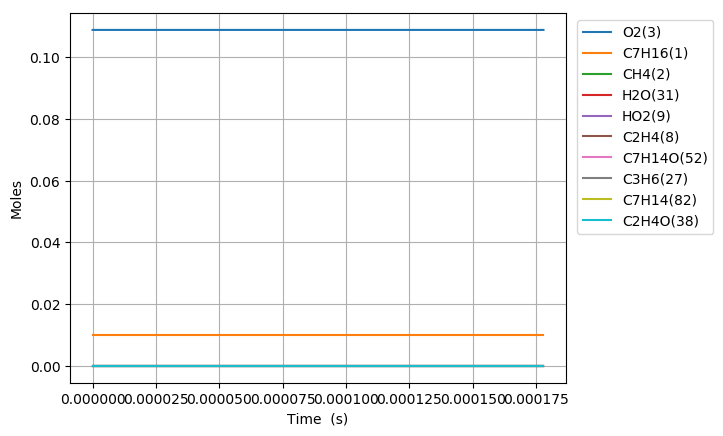

The table this chart was drawn from, first rows:
Time (s), Volume (m^3), C2H5(4), C5H11(5), C4H9(6), C3H7(7), C2H4(8), HO2(9), C3H7O2(10), C2H5O2(11), C7H15(12), S(13), S(14), C4H9O2(15), C4H9O2(16), C4H9O4(17), C7H15(18), S(19), S(20), CH3(21), CH3O2(22), S(23), C3H7O2(24), S(25)
0.0, 0.001987, 0.0, 0.0, 0.0, 0.0, 0.0, 0.0, 0.0, 0.0, 0.0, 0.0, 0.0, 0.0, 0.0, 0.0, 0.0, 0.0, 0.0, 0.0, 0.0, 0.0, 0.0, 0.0
1e-15, 0.001987, 3.0275839427995062e-21, 3.0275839299437726e-21, 2.9306661151628477e-21, 2.9306661034005368e-21, 1.9583096286205904e-29, 1.8296029482672026e-22, 5.9390647683002012e-29, 3.9770991913530493e-29, 8.6944220745241635e-23, 3.5930541114886595e-29, 3.9618702490784991e-29, 3.8350444227548487e-29, 1.2539256032824235e-37, 5.1819689693369373e-44, 7.2044715619252695e-23, 2.977317678413177e-29, 4.3402212808825795e-38, 1.7291722240771442e-23, 1.3187320249340817e-30, 1.7936384582465049e-44, 7.8997038252610328e-38, 1.4700986643844061e-52
3.0000000000000002e-15, 0.001987, 9.9477757012757145e-21, 9.9477756167951797e-21, 9.6293313702489579e-21, 9.6293312929537758e-21, 1.2868891756530719e-28, 6.0115526702775353e-22, 3.9028139512307636e-28, 2.6135223111853526e-28, 2.8567374873858765e-22, 2.3611493174448717e-28, 2.6035147151280507e-28, 2.5201720270512257e-28, 1.1822725256926059e-36, 6.3664181078987329e-43, 2.3671825282812611e-22, 1.956522623064109e-28, 4.0922080662727268e-37, 5.6815669946568516e-23, 8.6659540311119047e-30, 2.2036126747581458e-43, 7.4482914946376454e-37, 2.2261462589917361e-51
7e-15, 0.001987, 2.2058110624767408e-20, 2.2058110165634108e-20, 2.1351994675419096e-20, 2.1351994255336613e-20, 6.9939625975028353e-28, 1.3329965427294485e-21, 2.1210943994918609e-27, 1.4203925089317548e-27, 6.3344971786538566e-22, 1.2832314600787844e-27, 1.4149535788640193e-27, 1.3696586318867438e-27, 1.9095465078875667e-35, 3.220217577489722e-41, 5.248963616264761e-22, 1.0633260174719228e-27, 6.6095276199846705e-36, 1.2598264427316044e-22, 4.7097601874675274e-29, 1.1146162887908652e-41, 1.2030109174258787e-35, 3.6764239099264291e-49
1.5e-14, 0.001987, 4.6278778313953098e-20, 4.6278776282747652e-20, 4.479731834453476e-20, 4.4797316486090237e-20, 3.0941288226284848e-27, 2.796679339498781e-21, 9.3837206002135641e-27, 6.2838160810742184e-27, 1.3289993299564533e-21, 5.6770022762526838e-27, 6.2597541135951128e-27, 6.0593692108077081e-27, 1.7759100611408898e-34, 6.1933137657209127e-40, 1.101250660777653e-21, 4.7041433140391437e-27, 6.146972379295329e-35, 2.6431681021505257e-22, 2.0835997896606806e-28, 2.1436967463517565e-40, 1.1188212472745404e-34, 1.4423042544339929e-47
3.1e-14, 0.001987, 9.472010506113532e-20, 9.4720096594720623e-20, 9.1687953917870553e-20, 9.1687946171554152e-20, 1.2896864190954278e-26, 5.7240459144836831e-21, 3.9112968126016338e-26, 2.6192033203968082e-26, 2.7200892495652879e-21, 2.3662619361536154e-26, 2.6091737598743571e-26, 2.5256498070058369e-26, 1.498858564565191e-33, 1.0530001095938071e-38, 2.2539515853585401e-21, 1.9607596447519602e-26, 5.188014352635464e-34, 5.4098601125224993e-22, 8.6848209726564597e-28, 3.6447594758868456e-39, 9.4428087910380883e-34, 4.9234153554512885e-46
6.300000000000001e-14, 0.001987, 1.9160272403075597e-19, 1.9160268952967519e-19, 1.8546917800498257e-19, 1.8546914643834793e-19, 5.2555405726179519e-26, 1.1578782990098197e-20, 1.593873985264958e-25, 1.0673393066455645e-25, 5.5022318711042592e-21, 9.6425550673138365e-26, 1.0632521131637189e-25, 1.0292156114764173e-25, 1.2267230158082034e-32, 1.727551353265079e-37, 4.5593227401194527e-21, 7.9901292046760069e-26, 4.2460731282466213e-33, 1.0943278899289402e-21, 3.5391240983009929e-27, 5.9795954889181961e-38, 7.7283834081174795e-33, 1.617201612937264e-44
1.2700000000000001e-13, 0.001987, 3.8536782387112503e-19, 3.853676846438188e-19, 3.730314379411492e-19, 3.7303131055571241e-19, 2.1208469061737297e-25, 2.3288272842784366e-20, 6.4319963953529826e-25, 4.3071944484795613e-25, 1.1066368248383302e-20, 3.8911336465444959e-25, 4.2907000241786008e-25, 4.1533470516710474e-25, 9.9176071856845498e-32, 2.795808311536364e-36, 9.1699422759177659e-21, 3.2243196206448984e-25, 3.4328018866448625e-32, 2.2010255536006444e-21, 1.428206562140779e-26, 9.6771839211258936e-37, 6.2481616246080257e-32, 5.2356544479691603e-43
2.55e-13, 0.001987, 7.7289747115719776e-19, 7.728969118506444e-19, 7.4815520486270094e-19, 7.4815469312805549e-19, 8.5199141669559277e-25, 4.6707315345015428e-20, 2.5838747528967846e-24, 1.7302962814894252e-24, 2.21940455790704e-20, 1.5630981029550631e-24, 1.7236694927044503e-24, 1.6684914360932196e-24, 7.9741470001502196e-31, 4.4976292555211777e-35, 1.8390690283657776e-20, 1.2952353912653307e-24, 2.7601191946959891e-31, 4.4144765054904846e-21, 5.7375110450723121e-26, 1.5567783550477073e-35, 5.023842337681075e-31, 1.6841076511074751e-41
5.11e-13, 0.001987, 1.5479545561572705e-18, 1.5479523141912568e-18, 1.4983997269142606e-18, 1.498397675643247e-18, 3.4151922861586246e-24, 9.3545651465214809e-20, 1.0357404389314859e-23, 6.9358646377030891e-24, 4.4447018859515655e-20, 6.2651945010087355e-24, 6.9092963730166647e-24, 6.6881136410343488e-24, 6.3947566602063283e-30, 7.2148846403387538e-34, 3.6830222291979391e-20, 5.1915624289090798e-24, 2.2134572951582846e-30, 8.8416009016411222e-21, 2.2999410071544765e-25, 2.4973279542902177e-34, 4.0289196755990812e-30, 5.3988186571895133e-40
1e-12, 0.001987, 3.0284262499714753e-18, 3.028417575293507e-18, 2.9314724838429343e-18, 2.9314645470397316e-18, 1.3214207648526134e-23, 1.8301515073851892e-19, 4.0075225645088465e-23, 2.683656683327837e-23, 8.6944579635673445e-20, 2.4238069527148088e-23, 2.6733730285814445e-23, 2.5877901631976957e-23, 4.9200517522628329e-29, 1.1070447772829681e-32, 7.2045108380096706e-20, 2.0084620806905478e-23, 1.7030358976206309e-29, 1.7298950182435154e-20, 8.8995653182973376e-25, 3.8319291153369036e-33, 3.099986091826752e-29, 1.651488248897345e-38
1.023e-12, 0.001987, 3.0980598879218365e-18, 3.0980509106827745e-18, 2.9988767239438739e-18, 2.9988685103160491e-18, 1.3675102031623174e-23, 1.8722332759595449e-19, 4.1472996379000105e-23, 2.7772591680923013e-23, 8.8943442412466145e-20, 2.5083419477252801e-23, 2.7666167872714955e-23, 2.6780488797195115e-23, 5.1213876417997872e-29, 1.1557208640114555e-32, 7.3701432265631871e-20, 2.0785112305257048e-23, 1.7727268462226972e-29, 1.7696739616910127e-20, 9.2099770957130544e-25, 4.0004168768049634e-33, 3.2268432796757039e-29, 1.7266262886386237e-38
2.047e-12, 0.001987, 6.1982351989303375e-18, 6.1981992717265781e-18, 5.9997825304504434e-18, 5.9997496595145308e-18, 5.4728620252419958e-23, 3.7458269085344197e-19, 1.6597683190650367e-22, 1.1114785988970326e-22, 1.7789821760218498e-19, 1.0035620455575004e-22, 1.1072163096344586e-22, 1.0717692831163589e-22, 4.098461915587517e-28, 1.849767851704502e-31, 1.4741245191808773e-19, 8.3159923986018469e-23, 1.4186954226549231e-28, 3.5410576367222447e-20, 3.6863396176081721e-24, 6.4029740369498742e-32, 2.5826311271689566e-28, 5.5075613130076517e-37
4.095e-12, 0.001987, 1.2398444414238211e-17, 1.2398300672613752e-17, 1.2001401399184405e-17, 1.2001269887588847e-17, 2.1896778532667807e-22, 7.4931742507609767e-19, 6.6406327549869008e-22, 4.4470127529578431e-22, 3.5565564107164306e-19, 4.0128893349751058e-22, 4.4299343081608071e-22, 4.2880989429479548e-22, 3.2779153866539676e-27, 2.9586745339144307e-30, 2.9470901693218929e-19, 3.3253355353736043e-22, 1.1347342545245959e-27, 7.0852484170688921e-20, 1.4752539128075465e-23, 1.0242031894032002e-30, 2.0660538233681097e-27, 1.7494624539448494e-35
8.191e-12, 0.001987, 2.4798297245003506e-17, 2.479772224203467e-17, 2.4003868206995252e-17, 2.4003342144577657e-17, 8.7595330104759669e-22, 1.4988506380320985e-18, 2.6564565979614513e-21, 1.7789846037479979e-21, 7.1056326369640028e-19, 1.6034402397218705e-21, 1.7721324752602303e-21, 1.7153828217947063e-21, 2.6197662786352008e-26, 4.7285059189249904e-29, 5.8880126285675841e-19, 1.3287641600465798e-21, 9.070165698593494e-27, 1.4179321318721834e-19, 5.9044408665030621e-23, 1.6370488416559606e-29, 1.6520032841195402e-26, 5.5142848356570509e-34
1e-11, 0.001987, 3.027419754428307e-17, 3.0273241651187532e-17, 2.9304081482230563e-17, 2.930320697921841e-17, 1.4562441893163158e-21, 1.8299380874649541e-18, 4.4161930091702079e-21, 2.9575270211322724e-21, 8.6677424973606761e-19, 2.6623823346224594e-21, 2.9461000566173979e-21, 2.8517376004034935e-21, 6.6592478278021108e-26, 2.0349177777914032e-28, 7.1824656929111947e-19, 2.2063954594032796e-21, 2.3059805998197872e-26, 1.7317444350871563e-19, 9.8210133024948531e-23, 7.0463504148652169e-29, 4.202001018650219e-26, 4.2114535111483736e-33
1.6383e-11, 0.001987, 4.9595740723001383e-17, 4.9593440870990045e-17, 4.8005718483793258e-17, 4.8003614519025978e-17, 3.5037824645066037e-21, 2.998169812025441e-18, 1.0625367974756436e-20, 7.1159771317811483e-21, 1.4179598350822236e-18, 6.3988264428316653e-21, 7.0884080012292263e-21, 6.8613299452679954e-21, 2.0912432310020114e-25, 7.5466230556204244e-28, 1.1749902901150699e-18, 5.3030900883661365e-21, 7.2421814860759902e-26, 2.8390213457677371e-19, 2.3640516817661021e-22, 2.6132902068704165e-28, 1.3199588381563049e-25, 1.7125737508417668e-32
3.2767e-11, 0.001987, 9.9181580671512511e-17, 9.9172383444626811e-17, 9.5997088722546692e-17, 9.5988675967681362e-17, 1.4013508780070109e-20, 5.99780223205105e-18, 4.2493637249671527e-20, 2.8461425150124588e-20, 2.8231593839303558e-18, 2.5474128957648708e-20, 2.83498749886558e-20, 2.7441017224390359e-20, 1.6655451942201047e-24, 1.2012802442724683e-26, 2.3394505426012222e-18, 2.1115171110277938e-20, 5.7709113598182737e-25, 5.6902831064044748e-19, 9.4734590216854195e-22, 4.1617199684372104e-27, 1.0532257219769333e-24, 5.1725982732994074e-31
6.5535e-11, 0.001987, 1.9831708634686201e-16, 1.9828031668186208e-16, 1.9193053229576973e-16, 1.9189690774221053e-16, 5.6038322548865769e-20, 1.2000921260796681e-17, 1.6990360107589858e-19, 1.1382025578695211e-19, 5.5958221308202505e-18, 1.0093502772418786e-19, 1.1336389692891905e-19, 1.0972429406550423e-19, 1.3206123888519301e-23, 1.9024392059150536e-25, 4.6372041300630726e-18, 8.368899475158988e-20, 4.5804139058366131e-24, 1.1429018685060891e-18, 3.8029618039520308e-21, 6.5966317359432666e-26, 8.3817753823174168e-24, 1.485967902381077e-29
9.999999999999999e-11, 0.001987, 3.0251061711649137e-16, 3.0241591934554022e-16, 2.9272861161074459e-16, 2.9264205110437868e-16, 1.4438006168992934e-19, 1.8322617290390615e-17, 4.3765087179063679e-19, 2.9327962672864499e-19, 8.4352916144577597e-18, 2.5623395431288609e-19, 2.9206064339014621e-19, 2.8266165674214389e-19, 6.0852819934484062e-23, 1.6588422468199513e-24, 6.9904476579342535e-18, 2.1255444852839787e-19, 2.114389958325108e-23, 1.7540621240094545e-18, 9.8594372479062429e-21, 5.7613620430390001e-25, 3.8870990449469467e-23, 2.1368199442769147e-28
1.31071e-10, 0.001987, 3.9644351119869525e-16, 3.9629658989140252e-16, 3.8360042714521689e-16, 3.8346614364480895e-16, 2.2402219651807348e-19, 2.40217734585471e-17, 6.7903127069902603e-19, 4.5506642825278084e-19, 1.0995139469560068e-17, 3.9623955268913568e-19, 4.5315992118781897e-19, 4.3856871595368813e-19, 1.0380742584901101e-22, 2.9828178334801592e-24, 9.1119514923890765e-18, 3.2872965567475515e-19, 3.6076267593781911e-23, 2.3050373249015209e-18, 1.5319490882582042e-20, 1.0360662364307403e-24, 6.6357727758376525e-23, 3.9292494124080561e-28
2.62143e-10, 0.001987, 7.921188967615367e-16, 7.9153247441239646e-16, 7.6615381716774987e-16, 7.6561840242071809e-16, 8.9503077284462051e-19, 4.8117453417256451e-17, 2.7114445025774951e-18, 1.818528770281658e-18, 2.1246737546407848e-17, 1.5279722043956228e-18, 1.8102566479509009e-18, 1.7516336126013629e-18, 8.0258099417751519e-22, 4.58752102294052e-23, 1.7607769371490348e-17, 1.2690433121391459e-18, 2.7998728813916817e-22, 4.6860982440262196e-18, 6.2128686864219732e-20, 1.5987232534347124e-23, 5.2001881269055096e-22, 9.2058492043881747e-27
5.24287e-10, 0.001987, 1.5811668463341997e-15, 1.5788312242952567e-15, 1.5281276455300671e-15, 1.5259996731283042e-15, 3.5716651720263755e-18, 9.6505437344176623e-17, 1.0808544265516667e-17, 7.260209300589283e-18, 3.9822494432843787e-17, 5.6993480333621671e-18, 7.2219897373413453e-18, 6.9854833958046538e-18, 6.0197083832918922e-21, 6.8077285050470834e-22, 3.2992675242808293e-17, 4.7428669594589031e-18, 2.1148648308681875e-21, 9.6694065038264278e-18, 2.5516717507968755e-19, 2.3868863554696861e-22, 3.9958969682418824e-21, 1.8534157751802793e-25
9.999999999999999e-10, 0.001987, 3.0047459286800035e-15, 2.9961250110201417e-15, 2.89960429396375e-15, 2.8917820789424202e-15, 1.3232905306030786e-17, 1.8497644479897795e-16, 3.996338752599293e-17, 2.6922350858015923e-17, 6.8026014639667328e-17, 1.8727453279304081e-17, 2.6743375903298649e-17, 2.5849090242867714e-17, 3.9472385644847959e-20, 8.676096289645409e-21, 5.6279428243956999e-17, 1.5632317816969608e-17, 1.4035142230298147e-20, 1.9473891076490621e-17, 9.9591261924863492e-19, 3.0734358412573284e-21, 2.7229300272502071e-20, 2.8833814141320062e-24
1.0485750000000002e-09, 0.001987, 3.1501074258956521e-15, 3.1408447174190876e-15, 3.039645617614074e-15, 3.0312419641303826e-15, 1.4219413430696852e-17, 1.9401020924753623e-16, 4.2940385235489296e-17, 2.8930049882747234e-17, 7.0905872861003439e-17, 2.0057751615321036e-17, 2.8736702411111938e-17, 2.7775250979690324e-17, 4.2888234692446188e-20, 9.4924978512093403e-21, 5.8657235928486974e-17, 1.6744238398083822e-17, 1.5252320391662906e-20, 2.0475025874398533e-17, 1.071550051798317e-18, 3.3628915540870842e-21, 2.9601660425586907e-20, 3.1588779531450769e-24
2.0971510000000003e-09, 0.001987, 6.2518101159221091e-15, 6.2153853395455493e-15, 6.0137844582582768e-15, 5.9810154330647605e-15, 5.6347095632566038e-17, 3.918174064511686e-16, 1.6947229283673765e-16, 1.1484240627523279e-16, 1.1732297893965144e-16, 6.4443658076792365e-17, 1.1375402516906915e-16, 1.0979336158902502e-16, 2.8314403146178564e-19, 1.2003065689116097e-19, 9.6532065491832007e-17, 5.4020019253703617e-17, 1.0263912909070684e-19, 4.5106515490956397e-17, 4.6586948897722059e-18, 4.3204929456060718e-20, 2.0566970698798156e-19, 4.5299151575105843e-23
4.194303e-09, 0.001987, 1.2313967360050058e-14, 1.2173090402264628e-14, 1.1772964546092364e-14, 1.1648334697810635e-14, 2.212640774140171e-16, 7.9837723851328609e-16, 6.6042063180070969e-16, 4.5248310059296657e-16, 1.7991478237034741e-16, 1.8360183262509084e-16, 4.4573920830270321e-16, 4.290762724871703e-16, 1.7054628220295844e-18, 1.3288952981764954e-18, 1.458512481397866e-16, 1.5446780121534911e-16, 6.3502508928900393e-19, 1.0417693698815757e-16, 2.1139367572189324e-17, 4.8872977953025925e-19, 1.2909158147528019e-18, 5.4372274959942012e-22
6.291455e-09, 0.001987, 1.8238267105209501e-14, 1.7945769227892443e-14, 1.7349384366326592e-14, 1.7093638399779871e-14, 4.6427220655927444e-16, 1.2157316454268278e-15, 1.3786524165783328e-15, 9.5157382876807625e-16, 2.2800420275332808e-16, 3.176093163299317e-16, 9.3388035909535052e-16, 8.973635624801704e-16, 4.2455630802794634e-18, 4.1647086685603404e-18, 1.8220111498543995e-16, 2.6751424325406589e-16, 1.6021300091398832e-18, 1.7113333050408305e-16, 4.8097942899304124e-17, 1.545717473840819e-18, 3.237936568134853e-18, 1.7454249726530205e-21
8.388607e-09, 0.001987, 2.4028026314761552e-14, 2.3539560219659604e-14, 2.2749197466917654e-14, 2.2326714244595805e-14, 7.8289477677143451e-16, 1.6437491353193718e-15, 2.3140937180113087e-15, 1.6078550109018709e-15, 2.6915768640115555e-16, 4.589844213732045e-16, 1.5725815156628563e-15, 1.5086619041531412e-15, 8.0298915162508176e-18, 9.2500891781773508e-18, 2.1220136931395521e-16, 3.866759393740257e-16, 3.0624147745918167e-18, 2.443545341645674e-16, 8.6438910767485725e-17, 3.4581411639282156e-18, 6.1101234058006244e-18, 3.9389892018310439e-21
9.999999999999999e-09, 0.001987, 2.8407474652596518e-14, 2.7746727852330894e-14, 2.6808548063402484e-14, 2.6241368025721653e-14, 1.0662437178301928e-15, 1.9782093349489753e-15, 3.1416498463191384e-15, 2.1927679514247616e-15, 2.9930098106757904e-16, 5.6934143484747565e-16, 2.1396004355418561e-15, 2.0503732795178151e-15, 1.1666126802517776e-17, 1.4760225837475809e-17, 2.338614244108637e-16, 4.7958038938658277e-16, 4.4792007219102879e-18, 3.0302664140067093e-16, 1.2239190036286232e-16, 5.545328792020627e-18, 8.8204207301485125e-18, 6.3450187763146397e-21
1.2582911e-08, 0.001987, 3.5301793276595652e-14, 3.4325550069778165e-14, 3.3152663613102585e-14, 3.232348997736672e-14, 1.590271697740716e-15, 2.5244396310069578e-15, 4.6653638272880854e-15, 3.2765260107246732e-15, 3.4493862728747608e-16, 7.4936654513520437e-16, 3.1867248258522642e-15, 3.0492238043587156e-15, 1.881527071104065e-17, 2.6497876200829205e-17, 2.6605821363968234e-16, 6.3093382172585676e-16, 7.2845045283574142e-18, 4.0144326578068463e-16, 1.917918015423507e-16, 1.0010760373527489e-17, 1.4077345996144671e-17, 1.1507924773524468e-20
1.6777215e-08, 0.001987, 4.6107322483079701e-14, 4.4501790140561709e-14, 4.2954977712194615e-14, 4.1615081017895959e-14, 2.6564224862442772e-15, 3.4433844235163155e-15, 7.7384250353051274e-15, 5.4893470978790028e-15, 4.1545657439411792e-16, 1.046798210128954e-15, 5.3107680157879897e-15, 5.0692503742392525e-15, 3.49147653008601e-17, 5.6673295381739113e-17, 3.148447384851569e-16, 8.802548862755062e-16, 1.3683861587829386e-17, 5.7152347681479111e-16, 3.4354491988034948e-16, 2.1588748485762014e-17, 2.5503050097177995e-17, 2.4954232227889298e-20
2.0971519e-08, 0.001987, 5.6431753538092063e-14, 5.4061365233152794e-14, 5.2149989181629467e-14, 5.0207383853630966e-14, 3.9852151195225883e-15, 4.4026325897837289e-15, 1.1527412384803358e-14, 8.2589816019043935e-15, 4.8516138483638623e-16, 1.3470449531823785e-15, 7.9478380536893854e-15, 7.5679560948540993e-15, 5.7175180711365026e-17, 1.0401881861722024e-16, 3.6273367435743775e-16, 1.1310214113324217e-15, 2.2658010224314372e-17, 7.4945061439179738e-16, 5.4696910257978801e-16, 3.992884668469135e-17, 4.0508302867510668e-17, 4.6334160720525094e-20
2.9360127e-08, 0.001987, 7.5736903796560134e-14, 7.1514734193124796e-14, 6.89033162930826e-14, 6.5580000172477694e-14, 7.3591813786139386e-15, 6.4409679539044448e-15, 2.0961286722581991e-14, 1.5339710450892313e-14, 6.2666590281666083e-16, 1.9526820705602092e-15, 1.4591286752771964e-14, 1.3822303733096719e-14, 1.227303557417548e-16, 2.6847188281410495e-16, 4.6028081226380726e-16, 1.6353935193073554e-15, 4.9729334061026179e-17, 1.1056905831298255e-15, 1.1115502728481123e-15, 1.0486456914826266e-16, 8.0056367929611198e-17, 1.2236048909211428e-19
3.7748735e-08, 0.001987, 9.336714977306377e-14, 8.6935073039804057e-14, 8.3661950899138014e-14, 7.8798020553517576e-14, 1.161448400365074e-14, 8.6359354367490361e-15, 3.2601840479531856e-14, 2.4330661264533451e-14, 7.7083439601096306e-16, 2.5667855805396484e-15, 2.2891759538496936e-14, 2.1582282298961604e-14, 2.1730306499780935e-16, 5.3596709490564182e-16, 5.6000169527851821e-16, 2.1458489568409676e-15, 8.9672628595778796e-17, 1.4529293384938758e-15, 1.8765578028680177e-15, 2.1233244459914131e-16, 1.3096301810400214e-16, 2.4852274357103778e-19
4.6137343e-08, 0.001987, 1.0947547399630439e-13, 1.0056868218271578e-13, 9.6671497541482868e-14, 9.020113416607546e-14, 1.665553880557306e-14, 1.0984718346823467e-14, 4.610024624354434e-14, 3.50412080687199e-14, 9.1815220473018643e-16, 3.191343143226782e-15, 3.2627405098823757e-14, 3.0624917789278558e-14, 3.4207697027127865e-16, 9.1916767517053667e-16, 6.6222616719962545e-16, 2.6650318490786719e-15, 1.434296021880073e-16, 1.7813819329191796e-15, 2.8267574393846146e-15, 3.6876395628636824e-16, 1.9146210762837866e-16, 4.3247336196657187e-19
5.4525951e-08, 0.001987, 1.2420674417029933e-13, 1.1264018923871683e-13, 1.081553506858758e-13, 1.0008634888188781e-13, 2.2396036541036287e-14, 1.3485421772725272e-14, 6.1150311879391704e-14, 4.7292190380745947e-14, 1.0690786547633964e-15, 3.8286605336811509e-15, 4.3596622032531476e-14, 4.0751212456835269e-14, 4.97485516204693e-16, 1.4261998024580801e-15, 7.6719580751753538e-16, 3.1953509484420194e-15, 2.1162099559418447e-16, 2.0875148784171366e-15, 3.9437426971432499e-15, 5.7893395741021382e-16, 2.599753268912804e-16, 6.7989920884269424e-19
7.130316700000001e-08, 0.001987, 1.500080397928773e-13, 1.3278499648751387e-13, 1.2722761367065751e-13, 1.1615508714291677e-13, 3.5714755785636461e-14, 1.8940056936214526e-14, 9.5021355475597422e-14, 7.5840697097626752e-14, 1.3835671226455664e-15, 5.1500252064050085e-15, 6.8621902534721274e-14, 6.3665738038269061e-14, 8.9847610421319986e-16, 2.8204519561313922e-15, 9.8629837913103162e-16, 4.296351144842053e-15, 3.9201383876836501e-16, 2.6371748945837166e-15, 6.6104759867825007e-15, 1.1696408323906176e-15, 4.1647219588723289e-16, 1.3761101319949167e-18
8.64026614e-08, 0.001987, 1.6972053767435418e-13, 1.4730341963681975e-13, 1.4088732215914372e-13, 1.275316036983219e-13, 4.944060054375283e-14, 2.4364816657988137e-14, 1.2862298537232874e-13, 1.05338270615871e-13, 1.6836888330635462e-15, 6.4047861304954263e-15, 9.3822537245991281e-14, 8.6527670711355979e-14, 1.3576741392318866e-15, 4.5094619590491948e-15, 1.1952780488668681e-15, 5.3426003011150332e-15, 6.0459949408149365e-16, 3.0695388598636284e-15, 9.4104340161088002e-15, 1.9039022660550514e-15, 5.7342181415088011e-16, 2.2423353567930228e-18
9.999999999999998e-08, 0.001987, 1.8513356099358753e-13, 1.581139301938377e-13, 1.5100010970915325e-13, 1.359978547114424e-13, 6.2965256571054331e-14, 2.9671982312291533e-14, 1.6064881050953339e-13, 1.3437826254754419e-13, 1.9699520079623624e-15, 7.5980480089771188e-15, 1.1810209085677462e-13, 1.0839981985972828e-13, 1.8434551735934305e-15, 6.3603354877287452e-15, 1.3939577623381325e-15, 6.335863805465725e-15, 8.3493744498402446e-16, 3.4229979312704587e-15, 1.2187224102795014e-14, 2.7267473255415196e-15, 7.2389334143261825e-16, 3.2136210375283093e-18
1.0317215806664561e-07, 0.001987, 1.8845886036928782e-13, 1.6039084560577228e-13, 1.5312351774779086e-13, 1.37799563042308e-13, 6.6255734921831095e-14, 3.096803842238346e-14, 1.6828843777529139e-13, 1.4143277895860282e-13, 2.039121629195042e-15, 7.8860355588599578e-15, 1.2392665776453029e-13, 1.1362688361237816e-13, 1.9659263198056529e-15, 6.8349935638994858e-15, 1.4418276360244698e-15, 6.5751461844678489e-15, 8.938029090437025e-16, 3.5019628154308795e-15, 1.2863270487250982e-14, 2.9404941661143033e-15, 7.5986836541986526e-16, 3.4659959233769726e-18
1.199416547332912e-07, 0.001987, 2.0450897683929826e-13, 1.7104973016790959e-13, 1.6302290003954498e-13, 1.4633215978336881e-13, 8.4445618421028497e-14, 3.8190742163318458e-14, 2.096202199452285e-13, 1.8028915715819842e-13, 2.4205980781049099e-15, 9.4730074799489853e-15, 1.555902501410261e-13, 1.4194480879753453e-13, 2.6640867188764468e-15, 9.582205833237063e-15, 1.704588595205846e-15, 7.8888271855130031e-15, 1.2344244356588993e-15, 3.902868742680011e-15, 1.6601510676758967e-14, 4.1959033491460995e-15, 9.5495130239176535e-16, 4.9486416994170771e-18
1.367111513999368e-07, 0.001987, 2.1839272140515315e-13, 1.7986340071102542e-13, 1.7115385080898919e-13, 1.5364307672890388e-13, 1.0380156404963781e-13, 4.6046321071054794e-14, 2.5206377969889186e-13, 2.2129798517102432e-13, 2.8305210034390134e-15, 1.1177305773142588e-14, 1.8831304501816251e-13, 1.710682736448539e-13, 3.4377647925614041e-15, 1.2690052822995156e-14, 1.9842568155814088e-15, 9.2885210955604663e-15, 1.6208707407148223e-15, 4.2850521440675121e-15, 2.0573279542261201e-14, 5.6495101309760763e-15, 1.1558200268911099e-15, 6.665920839649997e-18
1.534806480665824e-07, 0.001987, 2.3052762625066166e-13, 1.8726383217292537e-13, 1.7793568137660945e-13, 1.6007577410718247e-13, 1.2417068431064526e-13, 5.4548592080537839e-14, 2.9524322084615873e-13, 2.6397739924856096e-13, 3.270928070614598e-15, 1.300868436335793e-14, 2.2173064286215818e-13, 2.0071023943804128e-13, 4.2734659170121684e-15, 1.6098304627540391e-14, 2.2812984334675352e-15, 1.0777553231021447e-14, 2.0472675975505682e-15, 4.6560740504428791e-15, 2.4744760611681274e-14, 7.2781031249154135e-15, 1.3605438735000474e-15, 8.5903908062580172e-18
1.7025014473322798e-07, 0.001987, 2.4125076708267904e-13, 1.9357765855530163e-13, 1.8368465157524803e-13, 1.6587015653378981e-13, 1.454379251883039e-13, 6.3710622173656485e-14, 3.3889313101675811e-13, 3.0794219974803783e-13, 3.7435550098452939e-15, 1.4975460580310486e-14, 2.555722459691643e-13, 2.3066561985225645e-13, 5.1592112180935246e-15, 1.9752019169788581e-14, 2.5960215454405698e-15, 1.2358196326814039e-14, 2.5079005518019314e-15, 5.0207267986600776e-15, 2.9092826820969843e-14, 9.0582933818035673e-15, 1.5677606341033262e-15, 1.0694384635851289e-17
1.8701964139987357e-07, 0.001987, 2.5084212603093138e-13, 1.9906272438074837e-13, 1.8865004002439825e-13, 1.7120522185248119e-13, 1.6751250045999173e-13, 7.3544355869929566e-14, 3.8281400592801808e-13, 3.5287488574706043e-13, 4.2498996903192393e-15, 1.7084876374069695e-14, 2.8962757080663501e-13, 2.6077980905230057e-13, 6.0844829541862561e-15, 2.360219938057572e-14, 2.9286312826839286e-15, 1.4032046257960123e-14, 2.9973813824802804e-15, 5.382628278649209e-15, 3.3600244317931598e-14, 1.0967591810855734e-14, 1.7764469656522397e-15, 1.2951292281648381e-17
2.0378913806651916e-07, 0.001987, 2.5951944703339557e-13, 2.0390604392945126e-13, 1.9301232263142722e-13, 1.7620095353084702e-13, 1.9032838156145406e-13, 8.4060074249033098e-14, 4.2687076836736421e-13, 3.9853113601190099e-13, 4.7911722588688718e-15, 1.9342879003580007e-14, 3.2374813208664703e-13, 2.909481563923274e-13, 7.0405878655658482e-15, 2.7607660326588873e-14, 3.2792274059068074e-15, 1.5800005127285767e-14, 3.5108409446703827e-15, 5.7443613667712687e-15, 3.8255421430711059e-14, 1.2985274432833221e-14, 1.9859105246775281e-15, 1.533658544213128e-17
2.3732813139981037e-07, 0.001987, 2.7481970001719112e-13, 2.1223047521356246e-13, 2.0047048062987776e-13, 1.8551820862694148e-13, 2.3798355294341668e-13, 1.0717105664852339e-13, 5.1500320714109865e-13, 4.9124901989437549e-13, 5.9822854084759228e-15, 2.4323591842442052e-14, 3.9174915298773602e-13, 3.5114813859162623e-13, 9.0170647526885742e-15, 3.5949463945673323e-14, 4.0345052158982075e-15, 1.9620055415213945e-14, 4.5927447529593988e-15, 6.4749359333215827e-15, 4.7976203785884706e-14, 1.7272860021816899e-14, 2.4051773515781899e-15, 2.0405994793792217e-17
2.7086712473310155e-07, 0.001987, 2.8816711203396715e-13, 2.193116692845861e-13, 2.0679128744923452e-13, 1.9423741741358149e-13, 2.8812825032487736e-13, 1.3309603413437194e-13, 6.028152490591244e-13, 5.8498179624305565e-13, 7.3223782280442718e-15, 2.9945861485707183e-14, 4.5901600268480957e-13, 4.1090473309359156e-13, 1.1044823161189582e-14, 4.456488957785654e-14, 4.8615683470129349e-15, 2.3818398420786009e-14, 5.7246527577585377e-15, 7.2219232549089953e-15, 5.8216759822579256e-14, 2.1794667217251511e-14, 2.8231282192209688e-15, 2.5752977489892192e-17
3.139027598538258e-07, 0.001987, 3.0338108363950914e-13, 2.2721239840304507e-13, 2.1384698954498452e-13, 2.048597786715452e-13, 3.5587383306672437e-13, 1.705271126167133e-13, 7.1466998822136684e-13, 7.0572752793100923e-13, 9.2639027277600192e-15, 3.812138678285844e-14, 5.438382821336726e-13, 4.8668156931151427e-13, 1.3680184041182558e-14, 5.5815689218450297e-14, 6.0266572983457387e-15, 2.9754076421404785e-14, 7.2182093358010988e-15, 8.2111423647560975e-15, 7.2094138120177379e-14, 2.7797865571716375e-14, 3.3556915054777097e-15, 3.2852335416032655e-17
3.526348314624776e-07, 0.001987, 3.1600342896657734e-13, 2.3369874491432884e-13, 2.1967861889490781e-13, 2.1413368437737766e-13, 4.199098188075696e-13, 2.0824585035096232e-13, 8.1426316295703931e-13, 8.1403721752235638e-13, 1.1226571647537811e-14, 4.6416065303340439e-14, 6.1842067592206262e-13, 5.5381706313683797e-13, 1.6051029786608293e-14, 6.5966873450972175e-14, 7.1735380263626678e-15, 3.5616594104743517e-14, 8.575553416857734e-15, 9.1366036513177515e-15, 8.5273563944024135e-14, 3.327694336415734e-14, 3.8299427278293368e-15, 3.9332281167011751e-17
3.913669030711294e-07, 0.001987, 3.2801208216165565e-13, 2.398322311406744e-13, 2.2524776837502611e-13, 2.2324248949284191e-13, 4.8673801460337628e-13, 2.4978332651388509e-13, 9.1272799950237265e-13, 9.2159970876547186e-13, 1.3392010049197441e-14, 5.5595668927647964e-14, 6.9122932918611772e-13, 6.1988462040858984e-13, 1.8404028936477647e-14, 7.6057790770617544e-14, 8.4116893180760844e-15, 4.1962861784172952e-14, 9.9293122249061429e-15, 1.0097850128655069e-14, 9.9103093700031564e-14, 3.8756289174911058e-14, 4.2988429777714566e-15, 4.5812801824902673e-17
4.300989746797812e-07, 0.001987, 3.3965224744068219e-13, 2.4573465775258637e-13, 2.30670482957899e-13, 2.3222618874444858e-13, 5.5628759561302488e-13, 2.9512920006016903e-13, 1.010031957999408e-12, 1.0281822588228563e-12, 1.5757861220258223e-14, 6.5651965506019406e-14, 7.6224473810795725e-13, 6.8488233297202044e-13, 2.0728917948817265e-14, 8.6036228604943415e-14, 9.7391714985956814e-15, 4.8782927760201846e-14, 1.1267908441748108e-14, 1.1095977320100935e-14, 1.1358573324942299e-13, 4.4183415936375911e-14, 4.7622215423948965e-15, 5.223172179425998e-17
4.68831046288433e-07, 0.001987, 3.5103815999298074e-13, 2.5145173221607692e-13, 2.3598934894389257e-13, 2.4109444388470632e-13, 6.285134844587376e-13, 3.4425991764800134e-13, 1.1061807569832462e-12, 1.1336946239321284e-12, 1.832042216203039e-14, 7.6569937357563752e-14, 8.3149897690792506e-13, 7.4883564324566103e-13, 2.3021604212125219e-14, 9.5880605681160757e-14, 1.1153964931172378e-14, 5.6066239348401387e-14, 1.2585041762635729e-14, 1.2131403039583389e-14, 1.2872743649419064e-13, 4.9529354383304833e-14, 5.2201023588221014e-15, 5.8554718070265686e-17
5.075631178970848e-07, 0.001987, 3.6223297088474819e-13, 2.5700507174171827e-13, 2.4122369268594338e-13, 2.4985120703726176e-13, 7.0337884989316377e-13, 3.9714602773287152e-13, 1.2011885234523907e-12, 1.2381011082814217e-12, 2.1075436797875854e-14, 8.8331708704317429e-14, 8.990376906669304e-13, 8.1177502506726745e-13, 2.528050089982851e-14, 1.0558195930329709e-13, 1.2654036628146938e-14, 6.3802109950156236e-14, 1.3876883063223056e-14, 1.3204389040458909e-14, 1.4453463401522885e-13, 5.4776250650754422e-14, 5.67255176674217e-15, 6.4760633456794232e-17
5.850272611143884e-07, 0.001987, 3.8415177763392225e-13, 2.6766411495997213e-13, 2.5147392329377806e-13, 2.6704690199429296e-13, 8.6089907796014374e-13, 5.1404660772273205e-13, 1.3878408773709468e-12, 1.4436064522662704e-12, 2.7144492518168865e-14, 1.1430742548179497e-13, 1.0291513328487017e-12, 9.347233725662228e-13, 2.9697532147416329e-14, 1.2455548799911323e-13, 1.5902045433161395e-14, 8.0589454797167798e-14, 1.637969673085979e-14, 1.5464128270624574e-14, 1.7816917322888829e-13, 6.4948481617500279e-14, 6.5614376318657223e-15, 7.6792248050221867e-17
6.62491404331692e-07, 0.001987, 4.0560052419997211e-13, 2.7780125772097977e-13, 2.6149339325638155e-13, 2.8384598249071351e-13, 1.0285940442818443e-12, 6.455561121799843e-13, 1.5701075263290281e-12, 1.6447267715449534e-12, 3.3929040271572046e-14, 1.4342321639129269e-13, 1.1529349385472761e-12, 1.0539425641572609e-12, 3.398121255989269e-14, 1.4295675543623371e-13, 1.9467484074211761e-14, 9.9061966869514898e-14, 1.8768630268680994e-14, 1.7877318387733657e-14, 2.1453483891478923e-13, 7.4661709896610036e-14, 7.4294355055074769e-15, 8.8281025576173579e-17
8.174196907662993e-07, 0.001987, 4.4731517536413794e-13, 2.9669059859331764e-13, 2.8095903575755393e-13, 3.1633714229398629e-13, 1.3936247049889702e-12, 9.5131233031552607e-13, 1.9219969012954722e-12, 2.0344159569042215e-12, 4.9509361245559605e-14, 2.1048225154981162e-13, 1.382805711554726e-12, 1.2819880980315109e-12, 4.2172100989495975e-14, 1.7813983485066012e-13, 2.7491756499735404e-14, 1.407505354408038e-13, 2.3216120218872095e-14, 2.3170251383657118e-14, 2.9561438613892625e-13, 9.2750311561397757e-14, 9.1051981117584846e-15, 1.0967626428056368e-16
9.56855148557446e-07, 0.001987, 4.8377204031063323e-13, 3.12312853907959e-13, 2.9794616796216834e-13, 3.4440412735444787e-13, 1.7547891527543094e-12, 1.2737837446036877e-12, 2.2249987850332263e-12, 2.3716658249391842e-12, 6.5646988710019183e-14, 2.8012117776916456e-13, 1.5712470508308564e-12, 1.4764490007082735e-12, 4.9147036828949801e-14, 2.0809239432374103e-13, 3.5653939508756601e-14, 1.8326387494373067e-13, 2.6858796194956447e-14, 2.8473005598111454e-14, 3.7830083587081648e-13, 1.0756407329336267e-13, 1.0548118420545577e-14, 1.2719798820305376e-16
9.999999999999997e-07, 0.001987, 4.9485474342133431e-13, 3.1690257271708623e-13, 3.031085263815067e-13, 3.528737265433284e-13, 1.8726272001546031e-12, 1.3824127366608084e-12, 2.3162496388389858e-12, 2.4735991137895368e-12, 7.1018296889929374e-14, 3.0332810085730439e-13, 1.6262912281913006e-12, 1.5347209068950606e-12, 5.1235385005928771e-14, 2.170590505853368e-13, 3.8347432659581147e-14, 1.9731031095041652e-13, 2.7922083554184362e-14, 3.021816254208026e-14, 4.0577842757025556e-13, 1.1188781418488194e-13, 1.0982656743821031e-14, 1.3231210465452743e-16
... 121 more rows
